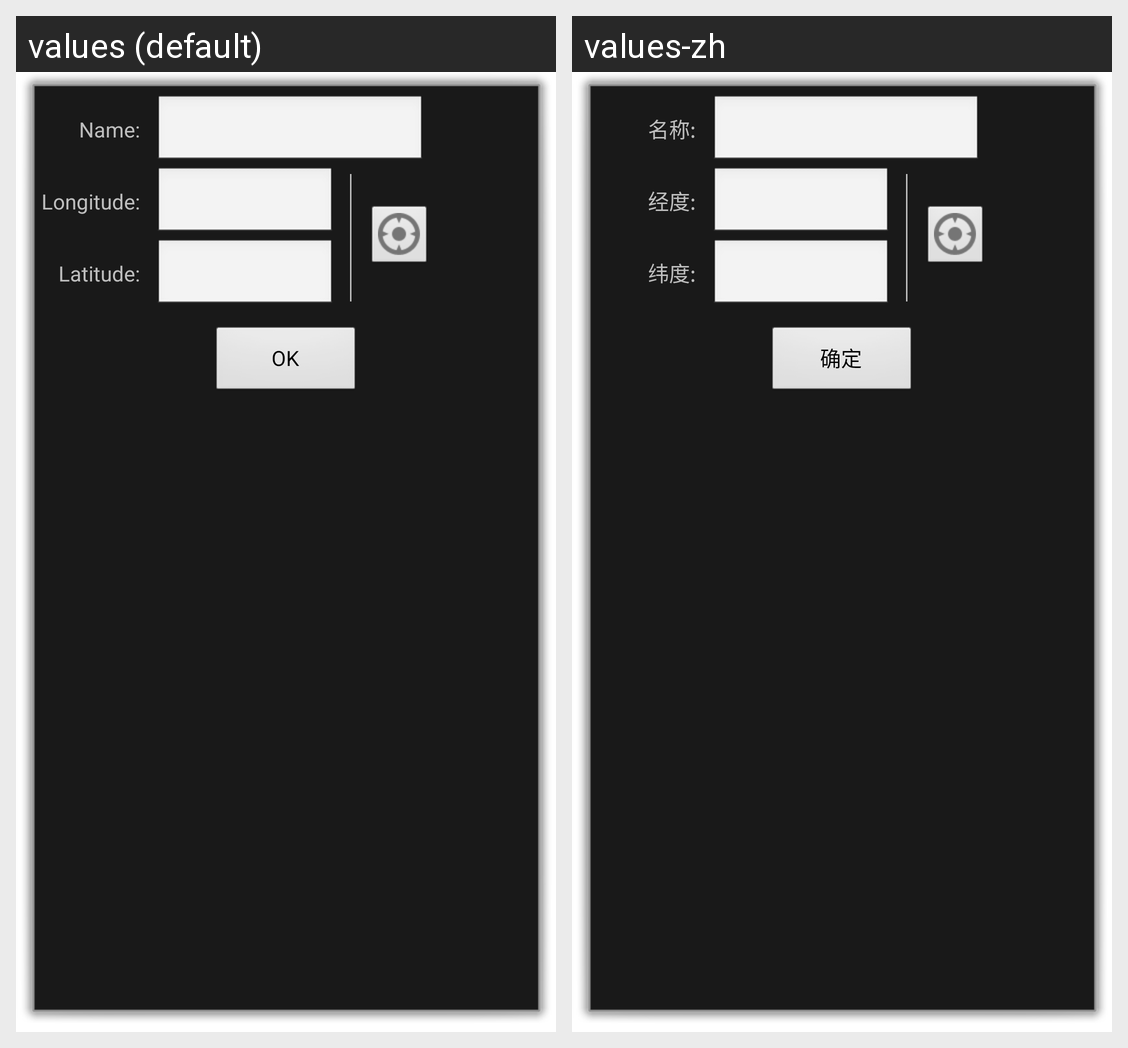

For this localized Android screen grid, give each drawn string resource with its value in every locale shown.
Android screen res/layout/activity_addlocation.xml rendered under 2 locales, left to right: values (default), values-zh. Device: Nexus 5 (rendered at 1080×1920; each locale shown at half size, 540×960, under a caption strip naming it); theme android:Theme.Dialog.
Strings drawn on this screen, with the default value and each locale's value (text and hints the layout hard-codes, and strings that could not be matched under every locale, appear in the picture but are not listed):

tag_name
  values: Name:
  values-zh: 名称:

tag_longitude
  values: Longitude:
  values-zh: 经度:

tag_latitude
  values: Latitude:
  values-zh: 纬度:

btn_ok
  values: OK
  values-zh: 确定
